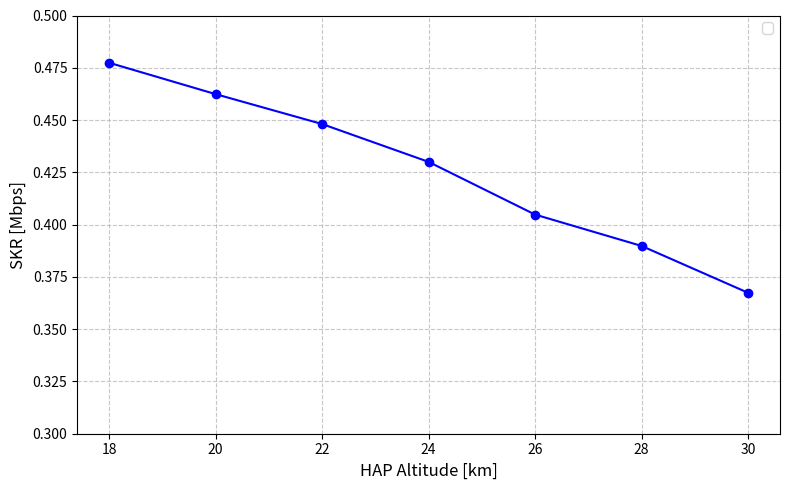

Source code (Python):
import matplotlib.pyplot as plt

# データの準備
altitudes = [18, 20, 22, 24, 26, 28, 30]
throughput = [0.4774, 0.4624, 0.4481, 0.4300, 0.4048, 0.3898, 0.3674]

# グラフの設定
plt.figure(figsize=(8, 5))
plt.plot(altitudes, throughput, marker='o', linestyle='-', color='b')

# タイトルと軸ラベルの設定
plt.xlabel('HAP Altitude [km]', fontsize=12)
plt.ylabel('SKR [Mbps]', fontsize=12)

# グリッドとレイアウトの調整
plt.grid(True, linestyle='--', alpha=0.7)
plt.xticks(altitudes)
plt.ylim(0.3, 0.5) # 変化を見やすくするために範囲を調整



plt.legend()
plt.tight_layout()

# 表示
plt.show()
